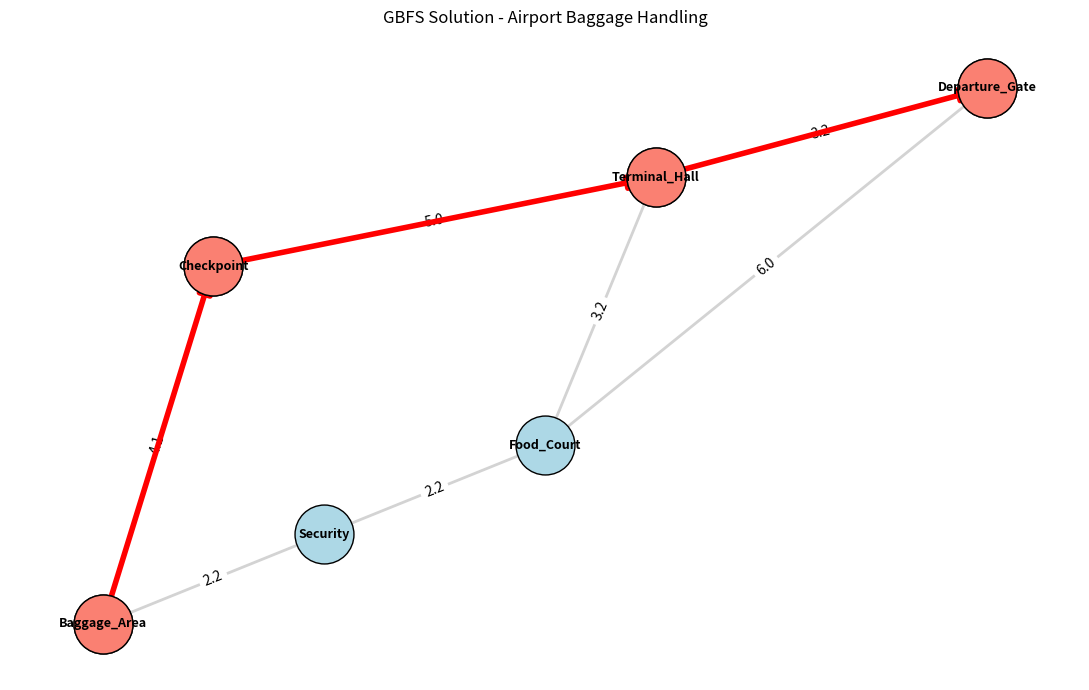

Source code (Python):
# task2_gbfs_airport.py
import math, heapq
import networkx as nx
import matplotlib.pyplot as plt

locations = {
    "Baggage_Area": (0, 0),
    "Security": (2, 1),
    "Checkpoint": (1, 4),
    "Food_Court": (4, 2),
    "Terminal_Hall": (5, 5),
    "Departure_Gate": (8, 6)
}

airport_graph = {
    "Baggage_Area": {"Security": 2.2, "Checkpoint": 4.1},
    "Security": {"Food_Court": 2.2},
    "Checkpoint": {"Terminal_Hall": 5.0},
    "Food_Court": {"Terminal_Hall": 3.2, "Departure_Gate": 6.0},
    "Terminal_Hall": {"Departure_Gate": 3.2},
    "Departure_Gate": {}
}

def h(n, goal="Departure_Gate"):
    x1, y1 = locations[n]
    x2, y2 = locations[goal]
    return math.sqrt((x2 - x1) ** 2 + (y2 - y1) ** 2)

def gbfs(start, goal):
    counter = 0
    pq = [(h(start, goal), counter, start)]
    came_from = {start: None}
    visited = set()
    order = []
    while pq:
        _, _, cur = heapq.heappop(pq)
        if cur in visited:
            continue
        visited.add(cur)
        order.append(cur)
        if cur == goal:
            path = [cur]
            while came_from[cur]:
                cur = came_from[cur]
                path.append(cur)
            path.reverse()
            return path, order
        for nb in airport_graph.get(cur, {}):
            if nb not in visited and nb not in came_from:
                came_from[nb] = cur
                counter += 1
                heapq.heappush(pq, (h(nb, goal), counter, nb))
    return None, order

start, goal = "Baggage_Area", "Departure_Gate"
path, order = gbfs(start, goal)

print("GBFS Expansion Order:", " -> ".join(order))
print("Solution Path:", " -> ".join(path))
cost = sum(airport_graph[path[i]][path[i + 1]] for i in range(len(path) - 1))
print(f"Total Path Cost: {cost:.2f}")

G = nx.DiGraph()
for n, nbrs in airport_graph.items():
    for m, w in nbrs.items():
        G.add_edge(n, m, weight=w)

fig, ax = plt.subplots(figsize=(11, 7))
nx.draw_networkx_edges(G, locations, ax=ax, edge_color="lightgray",
                       arrows=True, arrowsize=15, width=2)
nx.draw_networkx_nodes(G, locations, ax=ax, node_color="lightblue",
                       node_size=1800, edgecolors="black")
nx.draw_networkx_edge_labels(G, locations,
                             nx.get_edge_attributes(G, "weight"), ax=ax)
pe = list(zip(path[:-1], path[1:]))
nx.draw_networkx_edges(G, locations, edgelist=pe, ax=ax,
                       edge_color="red", width=4, arrows=True, arrowsize=20)
nx.draw_networkx_nodes(G, locations, nodelist=path, ax=ax,
                       node_color="salmon", node_size=1800, edgecolors="black")
nx.draw_networkx_labels(G, locations, ax=ax, font_size=9, font_weight="bold")
ax.set_title("GBFS Solution - Airport Baggage Handling")
ax.axis("off")
plt.tight_layout()
plt.savefig("task2_gbfs.png", dpi=150)
plt.show()

print("""
EXPLANATION:
GBFS expands nodes purely by h(n) - the Euclidean distance to Departure_Gate.
It ignores g(n) (distance already travelled), so it prefers whichever
neighbor looks geometrically closest to the goal. Fast but not optimal.
""")
